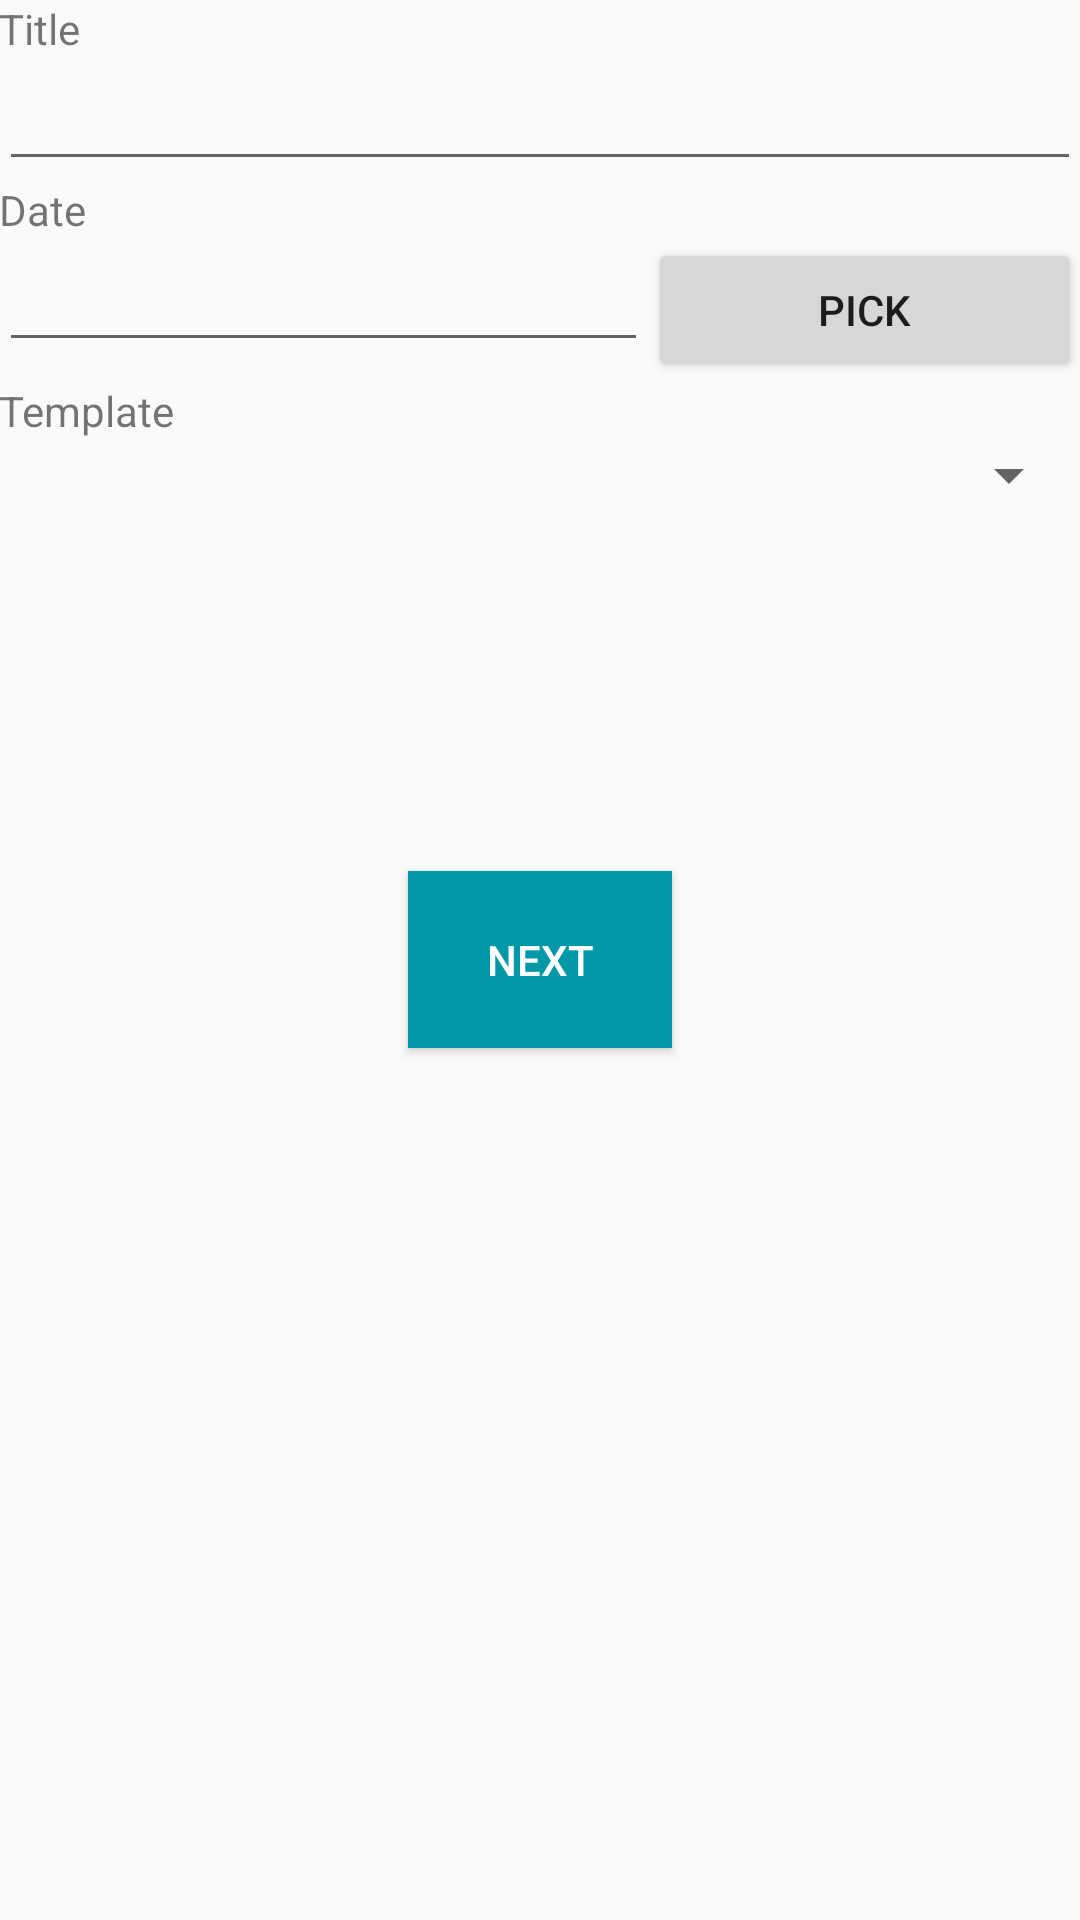

Android layout source for this screen:
<!-- AndroidManifest.xml: application theme AppTheme -->
<!-- res/layout/activity_template_chooser.xml -->
<?xml version="1.0" encoding="utf-8"?>
<RelativeLayout xmlns:android="http://schemas.android.com/apk/res/android"
    xmlns:tools="http://schemas.android.com/tools" android:layout_width="match_parent"
    android:layout_height="match_parent" android:paddingLeft="@dimen/activity_horizontal_margin"
    android:paddingRight="@dimen/activity_horizontal_margin"
    android:paddingTop="@dimen/activity_vertical_margin"
    android:paddingBottom="@dimen/activity_vertical_margin"
    tools:context="com.cameraomr.android.TemplateChooserActivity">

    <LinearLayout
        android:orientation="vertical"
        android:layout_width="match_parent"
        android:layout_height="wrap_content"
        android:layout_alignParentTop="true"
        android:layout_alignParentStart="true"
        android:id="@+id/linearLayout">

        <LinearLayout
            android:orientation="vertical"
            android:layout_width="match_parent"
            android:layout_height="wrap_content"
            android:layout_gravity="center_horizontal">
            <TextView
                android:layout_width="wrap_content"
                android:layout_height="wrap_content"
                android:text="Title"
                android:id="@+id/textView5" />

            <EditText
                android:layout_width="match_parent"
                android:layout_height="wrap_content"
                android:id="@+id/editTextTitle" />

        </LinearLayout>

        <LinearLayout
            android:orientation="vertical"
            android:layout_width="match_parent"
            android:layout_height="wrap_content"
            android:layout_gravity="center_horizontal">
            <TextView
                android:layout_width="wrap_content"
                android:layout_height="wrap_content"
                android:text="Date"
                android:id="@+id/textView6" />
            <LinearLayout
                android:orientation="horizontal"
                android:layout_width="match_parent"
                android:layout_height="wrap_content"
                android:layout_gravity="center_horizontal"
                android:weightSum="5">
                <EditText
                    android:layout_width="0dp"
                    android:layout_height="wrap_content"
                    android:id="@+id/editTextDate"
                    android:layout_weight="3"
                    />
                <Button
                    android:layout_width="0dp"
                    android:layout_height="wrap_content"
                    android:text="Pick"
                    android:onClick="showDatePickerDialog"
                    android:layout_gravity="center"
                    android:layout_weight="2"/>
            </LinearLayout>


        </LinearLayout>
    <LinearLayout
        android:orientation="vertical"
        android:layout_width="match_parent"
        android:layout_height="wrap_content"
        android:layout_gravity="center_horizontal">
        <TextView
            android:layout_width="wrap_content"
            android:layout_height="wrap_content"
            android:text="Template"
            android:id="@+id/textView7" />

        <Spinner
            android:layout_width="match_parent"
            android:layout_height="wrap_content"
            android:id="@+id/templateChoices"
            android:layout_gravity="center_horizontal"
            />

    </LinearLayout>




    </LinearLayout>

    <Button
        android:layout_width="wrap_content"
        android:layout_height="wrap_content"
        android:text="Next"
        android:id="@+id/nextButton"
        android:layout_centerVertical="true"
        android:layout_centerHorizontal="true"
        android:background="@color/colorAccent"
        android:textColor="@color/white"
        android:padding="20dip"/>


</RelativeLayout>
<!-- resources referenced by this layout -->
<resources>
  <color name="colorAccent">#0097A7</color>
  <color name="white">#FFFFFF</color>
  <style name="AppTheme" parent="Theme.AppCompat.Light.DarkActionBar">
          
          <item name="colorPrimary">@color/colorPrimary</item>
          <item name="colorPrimaryDark">@color/colorPrimaryDark</item>
          <item name="colorAccent">@color/colorAccent</item>
      </style>
  <color name="colorPrimary">#E53935</color>
  <color name="colorPrimaryDark">#C62828</color>
</resources>
